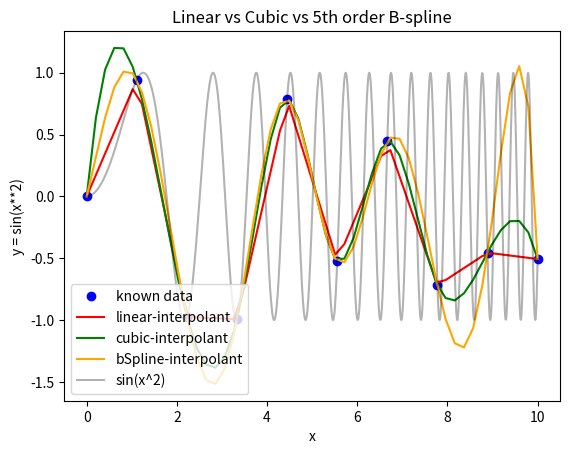

Source code (Python):
from scipy import interpolate
from scipy.interpolate import CubicSpline,make_interp_spline
import matplotlib.pyplot as plot
import numpy as np
import math

#create original function
x_orig = np.linspace(0,10, 1000)
y_orig = np.sin(x_orig**2)

#generate (x,y) scatter data
x_known = np.linspace(0,10, num = 10)
y_known = np.sin(x_known**2)

x_new = np.linspace(0,10, num = 50)
#linear-interpolation
y_linear = np.interp(x_new, x_known, y_known)

#Cublic spline generation
spline = CubicSpline(x_known, y_known)

y_cubic = spline(x_new)

#B-spline generation
# define Bspline
bspline = make_interp_spline(x_known, y_known, k = 5)
y_bspline = bspline(x_new)

plot.plot(x_known,y_known,linestyle = '',marker = 'o', color = 'blue', label = 'known data')
plot.plot(x_new,y_linear,marker = '', color = 'red', label = 'linear-interpolant')
plot.plot(x_new, y_cubic, color = 'green', label = 'cubic-interpolant')
plot.plot(x_new, y_bspline, color = 'orange', label = 'bSpline-interpolant')

plot.plot(x_orig,y_orig, color = 'black', label = 'sin(x^2)', alpha = 0.3)
plot.xlabel("x")
plot.ylabel("y = sin(x**2)")
plot.legend()
plot.title('Linear vs Cubic vs 5th order B-spline')

#Generate figure
fig = plot.gcf()
plot.draw()
fig.savefig("InterpolationJuxtaposed.png", dpi = 400)

#show
plot.show()